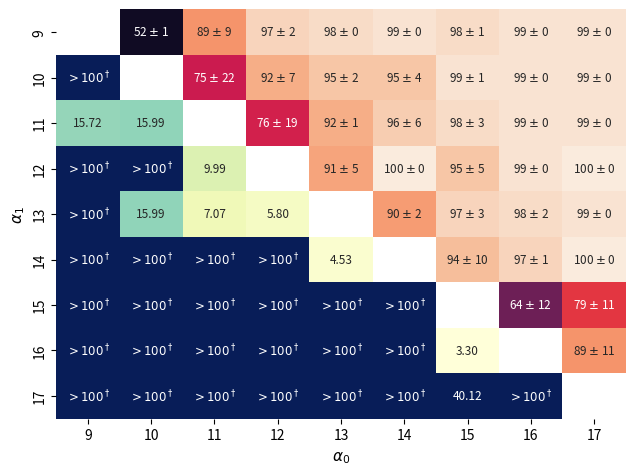

This figure's Python source:
import matplotlib
matplotlib.rcParams['pdf.fonttype'] = 42
matplotlib.rcParams['ps.fonttype'] = 42

import numpy as np
import seaborn as sns
import matplotlib.pyplot as plt
import matplotlib as mpl
mpl.rcParams['figure.dpi'] = 300

# For ratio-based datasets
# targets = ["0.0", "0.1", "0.2", "0.3", "0.4", "0.5", "0.6", "0.7", "0.8", "0.9", "1.0"]

# for arXiv
targets = ["9", "10", "11", "12", "13", "14", "15", "16", "17"]

# for Boneage
# targets = ["0.2", "0.3", "0.4", "0.5", "0.6", "0.7", "0.8"]

fill_data = np.zeros((len(targets), len(targets)))
mask = np.zeros((len(targets), len(targets)), dtype=bool)
annot_data = [[""] * len(targets) for _ in range(len(targets))]

for i in range(len(targets)):
    for j in range(len(targets)-(i+1)):
        mask[j+i+1][i] = True

# plt.style.use('dark_background')

plt.rcParams.update({'font.size': 8.5}) # for census
# plt.rcParams.update({'font.size': 10}) # for boneage
# plt.rcParams.update({'font.size': 8.5}) # for arxiv
plt.rc('xtick', labelsize=10)
plt.rc('ytick', labelsize=10)
plt.rc('axes', labelsize=11)

fill_data_other = np.zeros((len(targets), len(targets)))

# Census Meta
# fill_data[0][1:] = [100, 100, 99, 100, 100, 99, 100, 100, 100, 99]
# fill_data[1][2:] = [52, 59, 66, 73, 76, 78, 79, 83, 74]
# fill_data[2][3:] = [50, 56, 57, 64, 66, 65, 70, 83]
# fill_data[3][4:] = [50, 52, 59, 60, 59, 64, 79]
# fill_data[4][5:] = [49, 53, 55, 55, 62, 79]
# fill_data[5][6:] = [55, 62, 67, 70, 83]
# fill_data[6][7:] = [50, 52, 56, 77]
# fill_data[7][8:] = [51, 59, 76]
# fill_data[8][9:] = [55, 76]
# fill_data[9][10:] = [77]
# annot_data[0][1:] = [r'100 $\pm$ 0', r'100 $\pm$ 0', r'99 $\pm$ 0', r'100 $\pm$ 0', r'100 $\pm$ 0', r'99 $\pm$ 0', r'100 $\pm$ 0', r'100 $\pm$ 0', r'100 $\pm$ 0', r'99 $\pm$ 0']
# annot_data[1][2:] = [r'52 $\pm$ 0', r'59 $\pm$ 1', r'66 $\pm$ 1', r'73 $\pm$ 3', r'76 $\pm$ 1', r'78 $\pm$ 3', r'79 $\pm$ 3', r'83 $\pm$ 2', r'74 $\pm$ 5']
# annot_data[2][3:] = [r'50 $\pm$ 1', r'56 $\pm$ 1', r'57 $\pm$ 3', r'64 $\pm$ 1', r'66 $\pm$ 3', r'65 $\pm$ 3', r'70 $\pm$ 3', r'83 $\pm$ 13']
# annot_data[3][4:] = [r'50 $\pm$ 0', r'52 $\pm$ 2', r'59 $\pm$ 0', r'60 $\pm$ 3', r'59 $\pm$ 3', r'64 $\pm$ 3', r'79 $\pm$ 11']
# annot_data[4][5:] = [r'49 $\pm$ 2', r'53 $\pm$ 1', r'55 $\pm$ 1', r'55 $\pm$ 1', r'62 $\pm$ 2', r'79 $\pm$ 13']
# annot_data[5][6:] = [r'55 $\pm$ 3', r'62 $\pm$ 1', r'67 $\pm$ 0', r'70 $\pm$ 0', r'83 $\pm$ 7']
# annot_data[6][7:] = [r'50 $\pm$ 0', r'52 $\pm$ 1', r'56 $\pm$ 1', r'77 $\pm$ 13']
# annot_data[7][8:] = [r'51 $\pm$ 0', r'59 $\pm$ 1', r'76 $\pm$ 9']
# annot_data[8][9:] = [r'55 $\pm$ 0', r'76 $\pm$ 9']
# annot_data[9][10:] = [r'77 $\pm$ 11']
# fill_data_other[1][:1] = [800]
# fill_data_other[2][:2] = [800, 0.06]
# fill_data_other[3][:3] = [800, 0.21, 0.02]
# fill_data_other[4][:4] = [800, 0.34, 0.10, 0.00]
# fill_data_other[5][:5] = [800, 0.65, 0.17, 0.05, 0.02]
# fill_data_other[6][:6] = [800, 0.47, 0.16, 0.08, 0.04, 0.32]
# fill_data_other[7][:7] = [800, 0.51, 0.24, 0.12, 0.05, 0.27, 0.01]
# fill_data_other[8][:8] = [800, 0.42, 0.13, 0.11, 0.04, 0.30, 0.03, 0.02]
# fill_data_other[9][:9] = [800, 0.39, 0.17, 0.17, 0.14, 0.37, 0.10, 0.21, 0.15]
# fill_data_other[10][:10] = [800, 0.30, 800, 800, 800, 6.54, 800, 17.43, 800, 800]

# Census Race Regression (incomplete)
# fill_data[0][1:] = [100, 100, 99, 100, 100, 99, 100, 100, 100, 99]
# fill_data[1][2:] = [52, 59, 66, 73, 76, 78, 79, 83, 74]
# fill_data[2][3:] = [50, 56, 57, 64, 66, 65, 70, 83]
# fill_data[3][4:] = [50, 52, 59, 60, 59, 64, 79]
# fill_data[4][5:] = [49, 53, 55, 55, 62, 79]
# fill_data[5][6:] = [50, 49, 50, 49 49]
# fill_data[6][7:] = [49, 50, 50, 50]
# fill_data[7][8:] = [50, 50, 50]
# fill_data[8][9:] = [50, 50]
# fill_data[9][10:] = [50]
# annot_data[0][1:] = [r'50 $\pm$ 0',r'52 $\pm$ 0',r'56 $\pm$ 0',r'62 $\pm$ 0',r'67 $\pm$ 0',r'70 $\pm$ 0',r'68 $\pm$ 0',r'64 $\pm$ 0',r'59 $\pm$ 0',r'68 $\pm$ 0']
# annot_data[1][2:] = [r'51 $\pm$ 0',r'51 $\pm$ 0',r'53 $\pm$ 0',r'55 $\pm$ 0',r'56 $\pm$ 0',r'53 $\pm$ 0',r'52 $\pm$ 0',r'51 $\pm$ 0',r'57 $\pm$ 0']
# annot_data[2][3:] = [r'49 $\pm$ 0',r'52 $\pm$ 0',r'53 $\pm$ 0',r'53 $\pm$ 0',r'51 $\pm$ 0',r'50 $\pm$ 0',r'50 $\pm$ 0',r'52 $\pm$ 0']
# annot_data[3][4:] = [r'51 $\pm$ 0',r'52 $\pm$ 0',r'42 $\pm$ 0',r'50 $\pm$ 0',r'49 $\pm$ 0',r'50 $\pm$ 0',r'50 $\pm$ 0']
# annot_data[4][5:] = [r'50 $\pm$ 0',r'49 $\pm$ 0',r'49 $\pm$ 0',r'49 $\pm$ 0',r'49 $\pm$ 0',r'49 $\pm$ 0']
# annot_data[5][6:] = [r'50 $\pm$ 0',r'49 $\pm$ 0',r'50 $\pm$ 0',r'49 $\pm$ 0',r'49 $\pm$ 0']
# annot_data[6][7:] = [r'49 $\pm$ 0',r'50 $\pm$ 0',r'50 $\pm$ 0',r'50 $\pm$ 0']
# annot_data[7][8:] = [r'50 $\pm$ 0',r'50 $\pm$ 0',r'50 $\pm$ 0']
# annot_data[8][9:] = [r'50 $\pm$ 0',r'50 $\pm$ 0']
# annot_data[9][10:] = [r'50 $\pm$ 0']
# fill_data_other[1][:1] = [800]
# fill_data_other[2][:2] = [800, 0.06]
# fill_data_other[3][:3] = [800, 0.21, 0.02]
# fill_data_other[4][:4] = [800, 0.34, 0.10, 0.00]
# fill_data_other[5][:5] = [800, 0.65, 0.17, 0.05, 0.02]
# fill_data_other[6][:6] = [800, 0.47, 0.16, 0.08, 0.04, 0.32]
# fill_data_other[7][:7] = [800, 0.51, 0.24, 0.12, 0.05, 0.27, 0.01]
# fill_data_other[8][:8] = [800, 0.42, 0.13, 0.11, 0.04, 0.30, 0.03, 0.02]
# fill_data_other[9][:9] = [800, 0.39, 0.17, 0.17, 0.14, 0.37, 0.10, 0.21, 0.15]
# fill_data_other[10][:10] = [800, 0.30, 800, 800, 800, 6.54, 800, 17.43, 800, 800]

# CelebA Meta (Male)
#fill_data[0][1:] =  [52, 54, 56, 59, 65, 61, 67, 70, 72, 68]
#fill_data[1][2:] =  [48, 56, 63, 71, 69, 81, 83, 85, 91]
#fill_data[2][3:] =  [49, 49, 55, 58, 67, 78, 71, 83]
#fill_data[3][4:] =  [52, 59, 68, 73, 76, 89, 94]
#fill_data[4][5:] =  [53, 60, 70, 73, 83, 91]
#fill_data[5][6:] =  [53, 59, 62, 76, 91]
#fill_data[6][7:] =  [54, 58, 70, 82]
#fill_data[7][8:] =  [52, 61, 72]
#fill_data[8][9:] =  [53, 64]
#fill_data[9][10:] = [57]
#annot_data[0][1:]  = [r'52 $\pm$ 1',r'54 $\pm$ 1',r'56 $\pm$ 2',r'59 $\pm$ 1',r'65 $\pm$ 3',r'61 $\pm$ 2',r'67 $\pm$ 2',r'70 $\pm$ 3',r'72 $\pm$ 7',r'68 $\pm$ 6']
#annot_data[1][2:]  = [r'48 $\pm$ 0',r'56 $\pm$ 1',r'63 $\pm$ 2',r'71 $\pm$ 1',r'69 $\pm$ 4',r'81 $\pm$ 4',r'83 $\pm$ 2',r'85 $\pm$ 3',r'91 $\pm$ 4']
#annot_data[2][3:]  = [r'49 $\pm$ 0',r'49 $\pm$ 1',r'55 $\pm$ 4',r'58 $\pm$ 9',r'67 $\pm$ 7',r'78 $\pm$ 2',r'71 $\pm$ 5',r'83 $\pm$ 9']
#annot_data[3][4:]  = [r'52 $\pm$ 1',r'59 $\pm$ 2',r'68 $\pm$ 0',r'73 $\pm$ 6',r'76 $\pm$ 4',r'89 $\pm$ 1',r'94 $\pm$ 0']
#annot_data[4][5:]  = [r'53 $\pm$ 1',r'60 $\pm$ 2',r'70 $\pm$ 3',r'73 $\pm$ 2',r'83 $\pm$ 4',r'91 $\pm$ 2']
#annot_data[5][6:]  = [r'53 $\pm$ 0',r'59 $\pm$ 1',r'62 $\pm$ 3',r'76 $\pm$ 4',r'91 $\pm$ 1']
#annot_data[6][7:]  = [r'54 $\pm$ 1',r'58 $\pm$ 0',r'70 $\pm$ 3',r'82 $\pm$ 3']
#annot_data[7][8:]  = [r'52 $\pm$ 0', r'61 $\pm$ 1', r'72 $\pm$ 3']
#annot_data[8][9:] =  [r'53 $\pm$ 1', r'64 $\pm$ 1']
#annot_data[9][10:] = [r'57 $\pm$ 1']
#fill_data_other[1][:1] =   [0.06]
#fill_data_other[2][:2] =   [0.08, 0.00]
#fill_data_other[3][:3] =   [0.08, 0.13, 0.00]
#fill_data_other[4][:4] =   [0.12, 0.26, 0.00, 0.03]
#fill_data_other[5][:5] =   [0.23, 0.45, 0.15, 0.18, 0.05]
#fill_data_other[6][:6] =   [0.11, 0.41, 0.41, 0.30, 0.16, 0.04]
#fill_data_other[7][:7] =   [0.23, 0.67, 0.35, 0.55, 0.49, 0.15, 0.08]
#fill_data_other[8][:8] =   [0.29, 0.52, 0.38, 0.48, 0.52, 0.28, 0.11, 0.02]
#fill_data_other[9][:9] =   [0.33, 0.52, 0.51, 1.03, 0.94, 0.85, 0.69, 0.30, 0.10]
#fill_data_other[10][:10] = [800, 0.89, 1.13, 1.51, 1.87, 1.99, 1.57, 0.94, 0.49, 0.27]

# CelebA Young
# fill_data[0][1:]  = [51, 54, 61, 64, 70, 75, 77, 89, 92, 95]
# fill_data[1][2:]  = [51, 53, 60, 65, 67, 77, 82, 87, 92]
# fill_data[2][3:]  = [50, 51, 55, 65, 66, 79, 75, 87]
# fill_data[3][4:]  = [50, 52, 57, 61, 69, 79, 80]
# fill_data[4][5:]  = [50, 53, 56, 59, 71, 82]
# fill_data[5][6:]  = [49, 53, 62, 69, 72]
# fill_data[6][7:]  = [50, 55, 58, 72]
# fill_data[7][8:]  = [50, 54, 64]
# fill_data[8][9:]  = [49, 54]
# fill_data[9][10:] = [50]
# annot_data[0][1:]  = [r'51 $\pm$ 1', r'54 $\pm$ 3', r'61 $\pm$ 3', r'64 $\pm$ 7', r'70 $\pm$ 9', r'75 $\pm$ 5', r'77 $\pm$ 14', r'89 $\pm$ 0', r'92 $\pm$ 0', r'95 $\pm$ 0']
# annot_data[1][2:]  = [r'51 $\pm$ 0', r'53 $\pm$ 2', r'60 $\pm$ 2', r'65 $\pm$ 1', r'67 $\pm$ 8', r'77 $\pm$ 2', r'82 $\pm$ 2', r'87 $\pm$ 2', r'92 $\pm$ 1']
# annot_data[2][3:]  = [r'50 $\pm$ 0', r'51 $\pm$ 1', r'55 $\pm$ 4', r'65 $\pm$ 1', r'66 $\pm$ 6', r'79 $\pm$ 0', r'75 $\pm$ 12', r'87 $\pm$ 3']
# annot_data[3][4:]  = [r'50 $\pm$ 1', r'52 $\pm$ 2', r'57 $\pm$ 3', r'61 $\pm$ 7', r'69 $\pm$ 9', r'79 $\pm$ 0', r'80 $\pm$ 15']
# annot_data[4][5:]  = [r'50 $\pm$ 0', r'53 $\pm$ 1', r'56 $\pm$ 4', r'59 $\pm$ 8', r'71 $\pm$ 4', r'82 $\pm$ 2']
# annot_data[5][6:]  = [r'49 $\pm$ 0', r'53 $\pm$ 1', r'62 $\pm$ 1', r'69 $\pm$ 0', r'72 $\pm$ 11']
# annot_data[6][7:]  = [r'50 $\pm$ 0', r'55 $\pm$ 2', r'58 $\pm$ 6', r'72 $\pm$ 5']
# annot_data[7][8:]  = [r'50 $\pm$ 1', r'54 $\pm$ 3', r'64 $\pm$ 4']
# annot_data[8][9:]  = [r'49 $\pm$ 1', r'54 $\pm$ 3']
# annot_data[9][10:] = [r'50 $\pm$ 1']
# fill_data_other[1][:1]   = [0.03]
# fill_data_other[2][:2]   = [0.13, 0.01]
# fill_data_other[3][:3]   = [0.31, 0.07, 0.01]
# fill_data_other[4][:4]   = [0.34, 0.18, 0.01, 0.01]
# fill_data_other[5][:5]   = [0.47, 0.21, 0.12, 0.03, 0.01]
# fill_data_other[6][:6]   = [0.51, 0.32, 0.19, 0.08, 0.04, 0]
# fill_data_other[7][:7]   = [0.58, 0.40, 0.22, 0.15, 0.07, 0.05, 0]
# fill_data_other[8][:8]   = [0.67, 0.44, 0.33, 0.31, 0.20, 0.17, 0.11, 0.01]
# fill_data_other[9][:9]   = [0.59, 0.46, 0.45, 0.42, 0.40, 0.33, 0.24, 0.11, 0]
# fill_data_other[10][:10] = [800, 0.68, 0.72, 0.79, 0.71, 0.63, 0.61, 0.45, 0.18, 0.04]

# CelebA Threshold (young)
# fill_data[0][1:] = [49, 50, 50, 49, 50, 49, 50, 46, 58, 63]
# fill_data[1][2:] = [50, 49, 47, 49, 49, 49, 49, 58, 78]
# fill_data[2][3:] = [50, 50, 50, 51, 52, 53, 57, 64]
# fill_data[3][4:] = [49, 49, 46, 50, 49, 53, 56]
# fill_data[4][5:] = [51, 59, 66, 65, 76, 88]
# fill_data[5][6:] = [50, 51, 52, 51, 55]
# fill_data[6][7:] = [51, 55, 55, 66]
# fill_data[7][8:] = [51, 51, 52]
# fill_data[8][9:] = [49, 49]
# fill_data[9][10:] = [49]
# annot_data[0][1:] = [r'49 $\pm$ 0', r'50 $\pm$ 3', r'50 $\pm$ 0', r'49 $\pm$ 0', r'50 $\pm$ 0', r'49 $\pm$ 0', r'50 $\pm$ 0', r'46 $\pm$ 4', r'58 $\pm$ 12', r'63 $\pm$ 18']
# annot_data[1][2:] = [r'50 $\pm$ 1', r'49 $\pm$ 0', r'47 $\pm$ 3', r'49 $\pm$ 0', r'49 $\pm$ 1', r'49 $\pm$ 0', r'49 $\pm$ 0', r'58 $\pm$ 7', r'78 $\pm$ 2']
# annot_data[2][3:] = [r'50 $\pm$ 1',r'50 $\pm$ 1',r'50 $\pm$ 1',r'51 $\pm$ 2',r'52 $\pm$ 1',r'53 $\pm$ 1',r'57 $\pm$ 3',r'64 $\pm$ 6']
# annot_data[3][4:] = [r'49 $\pm$ 0', r'49 $\pm$ 0', r'46 $\pm$ 4', r'50 $\pm$ 0', r'49 $\pm$ 0', r'53 $\pm$ 1', r'56 $\pm$ 5']
# annot_data[4][5:] = [r'51 $\pm$ 1', r'59 $\pm$ 2', r'66 $\pm$ 4', r'65 $\pm$ 2', r'76 $\pm$ 4', r'88 $\pm$ 3']
# annot_data[5][6:] = [r'50 $\pm$ 1', r'51 $\pm$ 0', r'52 $\pm$ 1', r'51 $\pm$ 0', r'55 $\pm$ 2']
# annot_data[6][7:] = [r'51 $\pm$ 1', r'55 $\pm$ 1', r'55 $\pm$ 2', r'66 $\pm$ 4']
# annot_data[7][8:] = [r'51 $\pm$ 0', r'51 $\pm$ 1', r'52 $\pm$ 0']
# annot_data[8][9:] = [r'49 $\pm$ 0', r'49 $\pm$ 0']
# annot_data[9][10:] = [r'49 $\pm$ 0']
# fill_data_other[1][:1] = [0.08]
# fill_data_other[2][:2] = [0.19, 0.01]
# fill_data_other[3][:3] = [0.21, 0.1, 0.01]
# fill_data_other[4][:4] = [0.28, 0.2, 0.06, 0.00]
# fill_data_other[5][:5] = [0.65, 0.35, 0.17, 0.02, 0.02]
# fill_data_other[6][:6] = [0.56, 0.4, 0.19, 0.07, 0.02, 0.01]
# fill_data_other[7][:7] = [0.54, 0.41, 0.26, 0.13, 0.07, 0.02, 0.01]
# fill_data_other[8][:8] = [0.48, 0.35, 0.21, 0.16, 0.12, 0.07, 0.01, 0.01]
# fill_data_other[9][:9] = [0.35, 0.36, 0.31, 0.24, 0.23, 0.16, 0.12, 0.05, 0.01]
# fill_data_other[10][:10] = [800, 0.36, 0.35, 0.27, 0.33, 0.35, 0.22, 0.19, 0.12, 0.01]

# CelebA Young (Regression Extension)
# fill_data[0][1:] =  [50, 53, 59, 66, 73, 78, 83, 87, 90, 93]
# fill_data[1][2:] =  [53, 58, 63, 69, 75, 80, 84, 88, 92]
# fill_data[2][3:] =  [55, 59, 66, 71, 76, 80, 84, 88]
# fill_data[3][4:] =  [54, 60, 66, 71, 75, 80, 84]
# fill_data[4][5:] =  [57, 61, 66, 70, 75, 79]
# fill_data[5][6:] =  [54, 60, 65, 69, 74]
# fill_data[6][7:] =  [55, 60, 64, 67]
# fill_data[7][8:] =  [54, 58, 61]
# fill_data[8][9:] =  [53, 54]
# fill_data[9][10:] = [50]
# annot_data[0][1:]  = [r'50 $\pm$ 0',r'53 $\pm$ 2',r'59 $\pm$ 2',r'66 $\pm$ 2',r'73 $\pm$ 2',r'78 $\pm$ 2',r'83 $\pm$ 1',r'87 $\pm$ 1',r'90 $\pm$ 1',r'93 $\pm$ 1']
# annot_data[1][2:]  = [r'53 $\pm$ 1',r'58 $\pm$ 1',r'63 $\pm$ 1',r'69 $\pm$ 1',r'75 $\pm$ 1',r'80 $\pm$ 1',r'84 $\pm$ 1',r'88 $\pm$ 2',r'92 $\pm$ 1']
# annot_data[2][3:]  = [r'55 $\pm$ 0',r'59 $\pm$ 0',r'66 $\pm$ 0',r'71 $\pm$ 1',r'76 $\pm$ 2',r'80 $\pm$ 2',r'84 $\pm$ 3',r'88 $\pm$ 3']
# annot_data[3][4:]  = [r'54 $\pm$ 0',r'60 $\pm$ 1',r'66 $\pm$ 1',r'71 $\pm$ 3',r'75 $\pm$ 3',r'80 $\pm$ 3',r'84 $\pm$ 4']
# annot_data[4][5:]  = [r'57 $\pm$ 3',r'61 $\pm$ 1',r'66 $\pm$ 2',r'70 $\pm$ 4',r'75 $\pm$ 4',r'79 $\pm$ 5']
# annot_data[5][6:]  = [r'54 $\pm$ 1',r'60 $\pm$ 2',r'65 $\pm$ 3',r'69 $\pm$ 4',r'74 $\pm$ 6']
# annot_data[6][7:]  = [r'55 $\pm$ 1',r'60 $\pm$ 3',r'64 $\pm$ 4',r'67 $\pm$ 6']
# annot_data[7][8:]  = [r'54 $\pm$ 1', r'58 $\pm$ 3', r'61 $\pm$ 5']
# annot_data[8][9:] =  [r'53 $\pm$ 1', r'54 $\pm$ 2']
# annot_data[9][10:] = [r'50 $\pm$ 1']
# fill_data_other[1][:1] =   [0.02]
# fill_data_other[2][:2] =   [0.07, 0.08]
# fill_data_other[3][:3] =   [0.20, 0.19, 0.13]
# fill_data_other[4][:4] =   [0.30, 0.24, 0.15, 0.07]
# fill_data_other[5][:5] =   [0.45, 0.36, 0.26, 0.18, 0.57]
# fill_data_other[6][:6] =   [0.58, 0.47, 0.36, 0.25, 0.20, 0.10]
# fill_data_other[7][:7] =   [0.60, 0.49, 0.41, 0.31, 0.29, 0.25, 0.15]
# fill_data_other[8][:8] =   [0.61, 0.51, 0.44, 0.47, 0.48, 0.42, 0.33, 0.12]
# fill_data_other[9][:9] =   [0.57, 0.51, 0.57, 0.61, 0.59, 0.54, 0.45, 0.28, 0.09]
# fill_data_other[10][:10] = [800, 0.67, 0.76, 0.78, 0.77, 0.76, 0.61, 0.38, 0.11, 0.03]

# arXiv Meta
fill_data[0][1:] = [52, 89, 97, 98, 99, 98, 99, 99]
fill_data[1][2:] = [75, 92, 95, 95, 99, 99, 99]
fill_data[2][3:] = [76, 92, 96, 98, 99, 99]
fill_data[3][4:] = [91, 100, 95, 99, 100]
fill_data[4][5:] = [90, 97, 98, 99]
fill_data[5][6:] = [94, 97, 100]
fill_data[6][7:] = [64, 79]
fill_data[7][8:] = [89]
annot_data[0][1:] = [r'52 $\pm$ 1', r'89 $\pm$ 9', r'97 $\pm$ 2', r'98 $\pm$ 0', r'99 $\pm$ 0', r'98 $\pm$ 1', r'99 $\pm$ 0', r'99 $\pm$ 0']
annot_data[1][2:] = [r'75 $\pm$ 22', r'92 $\pm$ 7', r'95 $\pm$ 2', r'95 $\pm$ 4', r'99 $\pm$ 1', r'99 $\pm$ 0', r'99 $\pm$ 0']
annot_data[2][3:] = [r'76 $\pm$ 19', r'92 $\pm$ 1', r'96 $\pm$ 6', r'98 $\pm$ 3', r'99 $\pm$ 0', r'99 $\pm$ 0']
annot_data[3][4:] = [r'91 $\pm$ 5', r'100 $\pm$ 0', r'95 $\pm$ 5', r'99 $\pm$ 0', r'100 $\pm$ 0']
annot_data[4][5:] = [r'90 $\pm$ 2', r'97 $\pm$ 3', r'98 $\pm$ 2', r'99 $\pm$ 0']
annot_data[5][6:] = [r'94 $\pm$ 10', r'97 $\pm$ 1', r'100 $\pm$ 0']
annot_data[6][7:] = [r'64 $\pm$ 12', r'79 $\pm$ 11']
annot_data[7][8:] = [r'89 $\pm$ 11']
fill_data_other[1][:1] = [800]
fill_data_other[2][:2] = [15.72, 15.99]
fill_data_other[3][:3] = [800, 800, 9.99]
fill_data_other[4][:4] = [800, 15.99, 7.07, 5.80]
fill_data_other[5][:5] = [800, 800, 800, 800, 4.53]
fill_data_other[6][:6] = [800, 800, 800, 800, 800, 800]
fill_data_other[7][:7] = [800, 800, 800, 800, 779, 800, 3.3]
fill_data_other[8][:8] = [800, 800, 800, 800, 800, 800, 40.12, 800]

# boneAge Meta
# fill_data[0][1:] = [81, 98, 99, 99, 99, 99]
# fill_data[1][2:] = [76, 95, 93, 99, 99]
# fill_data[2][3:] = [66, 88, 96, 99]
# fill_data[3][4:] = [60, 81, 97]
# fill_data[4][5:] = [55, 75]
# fill_data[5][6:] = [54]
# annot_data[0][1:] = [r'81 $\pm$ 11', r'98 $\pm$ 0', r'99 $\pm$ 0', r'99 $\pm$ 0', r'99 $\pm$ 0', r'100 $\pm$ 0']
# annot_data[1][2:] = [r'76 $\pm$ 11', r'95 $\pm$ 1', r'93 $\pm$ 14', r'99 $\pm$ 0', r'99 $\pm$ 0']
# annot_data[2][3:] = [r'66 $\pm$ 4', r'88 $\pm$ 6', r'96 $\pm$ 2', r'99 $\pm$ 0']
# annot_data[3][4:] = [r'60 $\pm$ 4', r'81 $\pm$ 6', r'97 $\pm$ 2']
# annot_data[4][5:] = [r'55 $\pm$ 2', r'75 $\pm$ 6']
# annot_data[5][6:] = [r'54 $\pm$ 2']
# fill_data_other[1][:1] = [6.65]
# fill_data_other[2][:2] = [15.38, 5.68]
# fill_data_other[3][:3] = [13.22, 7.57, 1.52]
# fill_data_other[4][:4] = [8.97, 7.91, 4.37, 0.67]
# fill_data_other[5][:5] = [800, 800, 7.19, 3.12, 0.31]
# fill_data_other[6][:6] = [800, 800, 800, 8.13, 3.56, 0.22]

annot_data_other = [[""] * len(targets) for _ in range(len(targets))]
mask_other = np.logical_not(mask)
for i in range(mask_other.shape[0]):
    mask_other[i][i] = False

temp = fill_data_other.copy()
temp[temp > 100] = 0
maz = np.max(temp)

for i in range(1, len(targets)):
    for j in range(i):
        if fill_data_other[i][j] > 100:
            annot_data_other[i][j] = r"$>100^\dagger$"
            fill_data_other[i][j] = maz
        else:
            annot_data_other[i][j] = "%.2f" % fill_data_other[i][j]

# # First heatmap (top-right)
# for i in range(len(targets)):
#     for j in range(len(targets)-(i+1)):
#         m = raw_data_loss[i][j]
#         fill_data[i][j+i+1] = m
#         mask[i][j+i+1] = False
#         annot_data[i][j+i+1] = r'%d' % m


# Second heatmap (bottom-left)
# mask = np.zeros_like(mask)
# for i in range(len(targets)):
#     for j in range(len(targets)-(i+1)):
#         m = eff_vals[i][j]
#         if m > 100:
#             fill_data[i][j+i+1] = 100
#             annot_data[i][i] = r'$\dagger$'
#         else:
#             fill_data[i][j+i+1] = m
#             annot_data[i][i] = "%.1f" % m
#         mask[i][j+i+1] = False

for i in range(mask.shape[0]):
    mask[i][i] = True
    mask_other[i][i] = True

sns_plot = sns.heatmap(fill_data, xticklabels=targets,
                       yticklabels=targets,
                       annot=annot_data,
                       cbar=False,
                    #    cbar=True,
                       mask=mask, fmt="^",
                       vmin=50, vmax=100,)

sns_plot = sns.heatmap(fill_data_other, xticklabels=targets,
                       yticklabels=targets,
                       annot=annot_data_other,
                    #    cbar=True,
                       cbar=False,
                       mask=mask_other, fmt="^",
                       cmap="YlGnBu",)

sns_plot.set(xlabel=r'$\alpha_0$', ylabel=r'$\alpha_1$')
plt.tight_layout()
sns_plot.figure.savefig("./arxiv_heatmap_meta.pdf")
